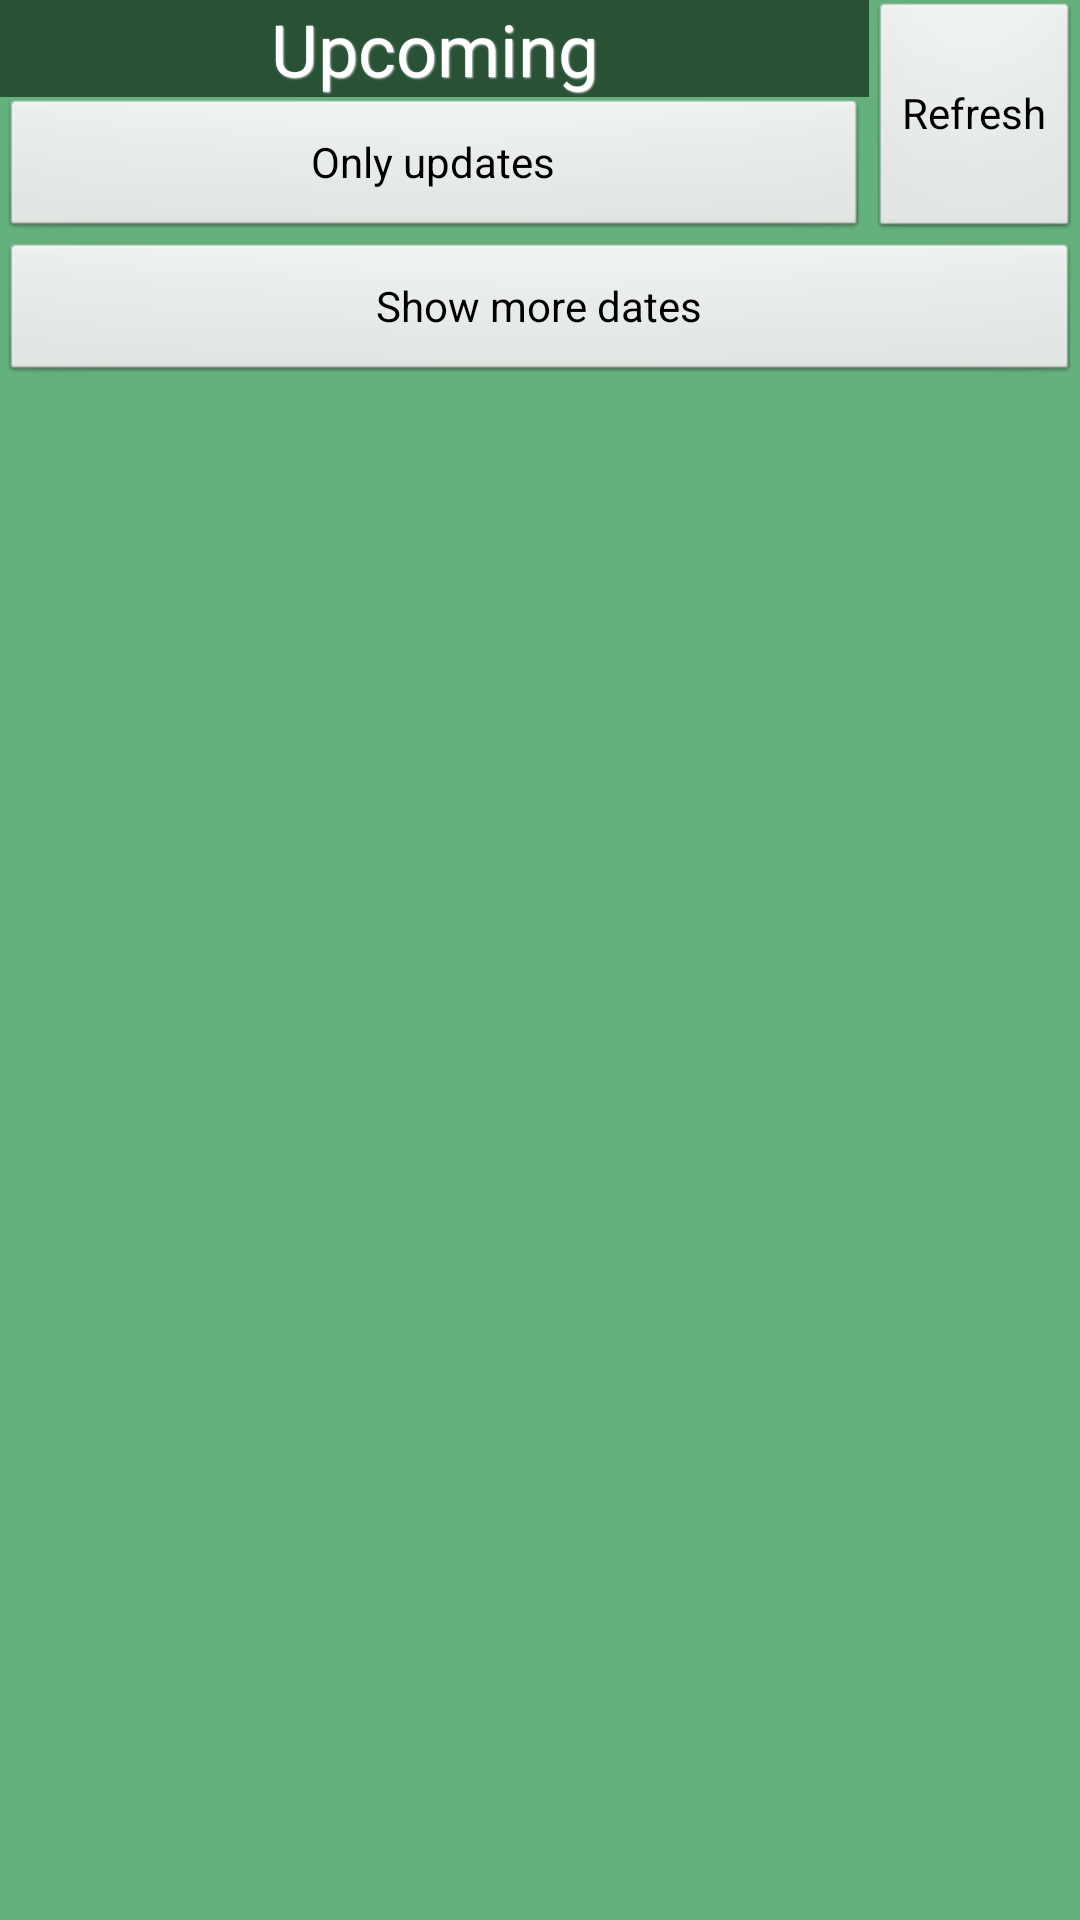

Produce the Android XML layout that renders to this screen, including the resource entries it uses.
<!-- AndroidManifest.xml: application theme AppTheme -->
<!-- res/layout/main.xml -->
<RelativeLayout xmlns:android="http://schemas.android.com/apk/res/android"
    xmlns:tools="http://schemas.android.com/tools"
    style="@style/background"
    android:layout_width="match_parent"
    android:layout_height="match_parent"
    tools:context=".MainActivity" >

    <TextView
        android:id="@+id/main_text"
        style="@style/text_title"
        android:layout_width="fill_parent"
        android:layout_height="wrap_content"
        android:layout_alignParentLeft="true"
        android:layout_alignParentTop="true"
        android:layout_toLeftOf="@+id/test_button_main"
        android:text="@string/upcoming" />

    <ListView
        android:id="@+id/singleEventView"
        style="@style/background"
        android:layout_width="match_parent"
        android:layout_height="wrap_content"
        android:layout_alignLeft="@+id/main_text"
        android:layout_below="@+id/main_show_more"
        android:cacheColorHint="#00000000"
        android:clickable="true"
        android:divider="@null"
        android:dividerHeight="0dp" >
    </ListView>

    <Button
        android:id="@+id/test_button_main"
        android:layout_width="wrap_content"
        android:layout_height="wrap_content"
        android:layout_alignBottom="@+id/main_only_updates"
        android:layout_alignParentRight="true"
        android:layout_alignParentTop="true"
        android:onClick="onRefreshButtonClick"
        android:text="@string/refresh" />

    <TextView
        android:id="@+id/main_nothing"
        android:layout_width="wrap_content"
        android:layout_height="wrap_content"
        android:layout_alignParentLeft="true"
        android:layout_alignParentRight="true"
        android:layout_below="@+id/test_button_main" />

    <Button
        android:id="@+id/main_only_updates"
        android:layout_width="wrap_content"
        android:layout_height="wrap_content"
        android:layout_alignParentLeft="true"
        android:layout_alignRight="@+id/main_text"
        android:layout_below="@+id/main_text"
        android:onClick="onOnlyUpdatesButtonClick"
        android:text="@string/only_updates" />

    <Button
        android:id="@+id/main_show_more"
        android:layout_width="wrap_content"
        android:layout_height="wrap_content"
        android:layout_alignParentLeft="true"
        android:layout_alignParentRight="true"
        android:layout_below="@id/main_only_updates"
        android:onClick="onShowMoreButtonClick"
        android:text="@string/show_more" />

</RelativeLayout>
<!-- resources referenced by this layout -->
<resources>
  <string name="only_updates">Only updates</string>
  <string name="refresh">Refresh</string>
  <string name="show_more">Show more dates</string>
  <string name="upcoming">Upcoming</string>
  <style name="background">
          <item name="android:background">#65B17D</item>
      </style>
  <style name="text_title">
          <item name="android:textColor">#FFF</item>
          <item name="android:textSize">24sp</item>
          <item name="android:gravity">center_vertical|center_horizontal</item>
          <item name="android:paddingLeft">0sp</item>
          <item name="android:paddingRight">0sp</item>
          <item name="android:shadowDx">1.0</item>
          <item name="android:shadowDy">1.0</item>
          <item name="android:shadowRadius">1</item>
          <item name="android:shadowColor">#DDD</item>
          <item name="android:background">#285135</item>
      </style>
  <style name="AppTheme" parent="AppBaseTheme">
          
      </style>
  <style name="AppBaseTheme" parent="android:Theme.Light">
          
  
      </style>
</resources>
